Run: headless pygame with SDL's dummy video driver; simulated clock (each Clock.tick advances the game by its frame time, no real sleeping); random seed 0; keys injected as events and as key.get_pressed() state; mouse plan: one left click at the window centre at the start of phase 2, then a move to the lower-right quarter at the start of phase 3.
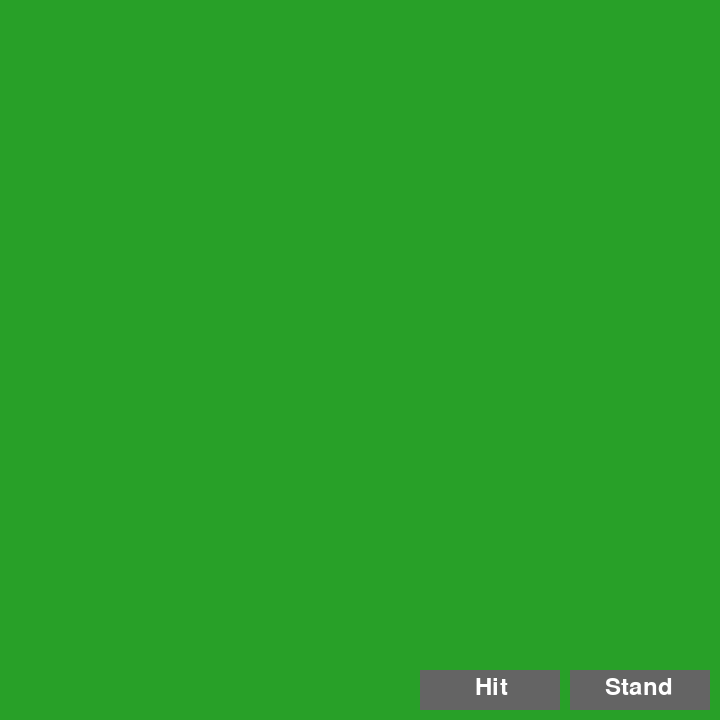
Frame 1 of 4 · flips 1–60 · no input
Frame 2 of 4 · flips 61–180 · clicked the window centre · tapped SPACE, RETURN · held RIGHT (→), D · screen unchanged from frame 1, image omitted
Frame 3 of 4 · flips 181–300 · moved the mouse to the lower-right quarter · held DOWN (↓), S · screen unchanged from frame 2, image omitted
Frame 4 of 4 · flips 301–420 · held LEFT (←), A, UP (↑), W · screen unchanged from frame 3, image omitted

The pygame program that drew these frames:

import pygame 
import sys
import random 


# initializing the constructor 
pygame.init() 

# screen resolution 
res = (720,720) 

# opens up a window 
screen = pygame.display.set_mode(res) 

# white color 
white = (255,255,255) 

# light shade of the button 
color_light = (170,170,170) 

# dark shade of the button 
color_dark = (100,100,100) 

# stores the width of the screen into a variable 
width = screen.get_width() 

# stores the height of the screen into a variable 
height = screen.get_height() 

# defining a font 
smallfont = pygame.font.SysFont('Corbel',35) 

# rendering my text 
hit_text = smallfont.render('Hit' , True , white) 
stand_text = smallfont.render('Stand', True, white)

cards = {1: '1', 2: '2', 3: '3',
		4: '4', 5: '5', 6: '6',
		7: '7', 8: '8', 9: '9',
		10: '10', 11: 'Jack', 12: 'Queen',
		13: 'King', 14: 'Ace'}
card_key = random.randint(1, 14)
card_queue = []
card_total = 0
card_total_text = smallfont.render('', True, white)

running = True

while running:
	for ev in pygame.event.get(): 
		mouse = pygame.mouse.get_pos() 
		if ev.type == pygame.QUIT:
			pygame.quit() 
		if ev.type == pygame.MOUSEBUTTONUP: 	
			#proccessing the mouse clicks 
			if width-150 <= mouse[0] <= width-10 and height-50 <= mouse[1] <= height-10:
				stand_press = True
			if width-300 <= mouse[0] <= width-160 and height-50 <= mouse[1] <= height-10:
				#finds the value of the card and stores it in card_total
				if card_key < 11:
					card_total += card_key
				elif card_key == 11 or card_key == 12 or card_key == 13 or card_key == 14:
					card_total += 10
				card_total_text = smallfont.render(str(card_total), True, white)
				#adds the card to card_queue
				card_queue.append(smallfont.render(cards[card_key], True, white))
				card_key = random.randint(1, 14)
	
	
	#Everything below controls the visual aspect of my game
	screen.fill((40,160,40)) 
	
	# stores the (x,y) coordinates into 
	# the variable as a tuple 
	mouse = pygame.mouse.get_pos() 
	
	# if mouse is hovered on a button it 
	# changes to lighter shade 
	if width-150 <= mouse[0] <= width-10 and height-50 <= mouse[1] <= height-10: 
		pygame.draw.rect(screen,color_light,[width-150, height-50, 140,40]) 
		
	else: 
		pygame.draw.rect(screen,color_dark,[width-150, height-50 ,140,40]) 
	if width-300 <= mouse[0] <= width-160 and height-50 <= mouse[1] <= height:
		pygame.draw.rect(screen, color_light,[width-300, height-50, 140, 40])
	else:
		pygame.draw.rect(screen, color_dark,[width-300, height-50, 140, 40])
	
	# superimposing the text onto our button 
	screen.blit(hit_text, (width-245, height-45))
	screen.blit(stand_text , (width-115, height-45))	
    
	#Displays the last card added to card queue (will eventually need to loop through my card_queue when I start displaying multiple cards at a time)
	if len(card_queue) != 0:
		screen.blit(card_queue[-1], (width/2, height/2))
    
	#Displays the total values of all cards obtained
	screen.blit(card_total_text, (width-40, height/2))
	# updates the frames of the game 
	pygame.display.update()  
